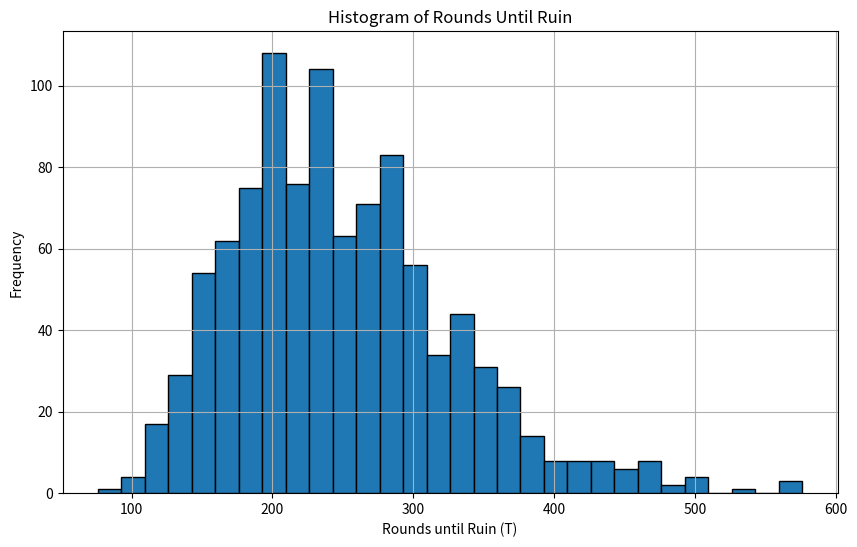

Generate this figure with matplotlib: (Note: this script raises an exception after producing the figure.)
import numpy as np
import matplotlib.pyplot as plt

def gamblers_ruin_trajectory_plot(p, x_init, nsim, max_rounds):

    # Assert checks
    assert 0 <= p <= 1, "Probability p must be between 0 and 1 (inclusive)."
    assert isinstance(x_init, float) or isinstance(x_init, int), "Initial capital x_init must be a real number (float or int)."
    assert isinstance(nsim, int) and nsim > 0, "Number of simulations nsim must be a positive integer."
    assert isinstance(max_rounds, int) and max_rounds > 0, "max_rounds must be a positive integer."

    # set the graph
    plt.figure(figsize=(10, 6))
    plt.axhline(y=0, color='red', linestyle='--', label="Ruin Line")
    plt.title("Gambler's Ruin Trajectories")
    plt.xlabel("Rounds (t)")
    plt.ylabel("Capital (x)")
    plt.grid()

    _, trajectories = simulate(p, x_init, nsim, max_rounds)
    # Loop over each simulation and plot its trajectory
    for sim in range(nsim):
        plt.plot(trajectories[sim, :], label=f"Sim {sim+1}", alpha=0.6)


    plt.legend()
    plt.show()
    

def simulate(p, x_init, nsim, max_rounds):
    """
    Simulates the gambler's ruin trajectory.
    
    Parameters:
        p (float): Probability of winning each round.
        x_init (int): Initial capital of the gambler.
        nsim (int): Number of independent simulations.
        max_rounds (int): Maximum number of rounds to simulate.
    """

    # Assert checks
    assert 0 <= p <= 1, "Probability p must be between 0 and 1 (inclusive)."
    assert isinstance(x_init, float) or isinstance(x_init, int), "Initial capital x_init must be a real number (float or int)."
    assert isinstance(nsim, int) and nsim > 0, "Number of simulations nsim must be a positive integer."
    assert isinstance(max_rounds, int) and max_rounds > 0, "max_rounds must be a positive integer."

    # The indices of the rows are simulation number and the indices of columns are round numbers
    trajectories = np.full((nsim, max_rounds+1), x_init)
    # List or array to collect ruin rounds for each simulation
    all_ruin_rounds = []
    for sim in range(nsim):
        

        # simulate one trajectory, get a random sequence of -1 and 1 with probabilities p and 1-p, length of array is max_rounds
        outcomes = np.random.choice([-1, 1], size=max_rounds, p=[1-p, p])
        # Calculate the cumulative sum of outcomes, the total winnings at each round
        cumulative_outcomes = np.cumsum(outcomes)
        # Calculate the gambler's capital at each round
        trajectory = np.concatenate([[x_init], x_init + cumulative_outcomes])
        ruin_idx = np.where(trajectory <= 0)[0]

        # get the first ruin round number
        first_ruin = ruin_idx[0] if ruin_idx.size >= 1 else np.nan
        if ruin_idx.size > 0:
            # fill entire computed trajectory:
            trajectories[sim, :trajectory.size] = trajectory
            all_ruin_rounds.append(first_ruin) 
            # Everything after the first ruin is 0
            # but only if first_ruin < trajectory.size
            if first_ruin < trajectory.size:
                trajectories[sim, first_ruin:] = 0
        else:
            # no ruin
            trajectories[sim, :trajectory.size] = trajectory

    # Return collected ruin rounds data
    return all_ruin_rounds, trajectories


def gamblers_ruin_stats():
    # we will plot a histogram of the number of rounds(T) until ruin for p<=0.5
    p = 0.4
    x_init = 50
    nsim = 1000
    max_rounds = 5000

    # Assert checks for this specific setup
    assert 0 <= p <= 0.5, "Probability p must be between 0 and 0.5 (inclusive)."
    assert isinstance(x_init, float) or isinstance(x_init, int), "Initial capital x_init must be a real number (float or int)."
    assert isinstance(nsim, int) and nsim > 0, "nsim must be a positive integer."
    assert isinstance(max_rounds, int) and max_rounds > 0, "max_rounds must be a positive integer."
    # Explanation of parameters:
    # p <= 0.5 ensures that the gambler has a fair chance of winning or losing each round otherwise insuffcient ruin_rounds data would be collected to make plots.
    # x_init = 50 provides an initial capital to observe the ruin process.
    # nsim = 1000 offers a large sample size for reliable statistical analysis.
    # max_rounds = 5000 is set sufficiently high to ensure that most simulations reach ruin
    
    # Now ruin_rounds contains the first ruin round for each simulation
    ruin_rounds, _ = simulate(p, x_init, nsim, max_rounds)
    
    # Create a histogram 
    plt.figure(figsize=(10, 6))
    # plt.hist expects an array like input
    plt.hist(ruin_rounds, bins=30, edgecolor='black')
    plt.title("Histogram of Rounds Until Ruin")
    plt.xlabel("Rounds until Ruin (T)")
    plt.ylabel("Frequency")
    plt.grid()
    plt.show()
   

    # Now we will plot mean T vs p for multiple values of x_init

    # Ask for the no.of x_init values 
    x_init_values_count = int(input("How many initial capital values do you need the simulation for?: "))
    assert x_init_values_count > 0, "Number of initial capital values must be a positive integer."
    print("\n")

    # place to store the x_init values
    x_init_values = []
    # Ask the user to enter the x_init values
    for _ in range(x_init_values_count):
        x_init_value = float(input("Please enter the initial capital values: "))
        assert isinstance(x_init, float) or isinstance(x_init, int), "Initial capital x_init must be a real number (float or int)."
        x_init_values.append(x_init_value)

    print("\n")
    # generate p values
    p_values_generated = np.linspace(0.0, 0.5, 50)
    # set up the plot
    plt.figure(figsize=(10, 6))
    plt.title("Mean Rounds to Ruin vs. p for Different x_init")
    plt.xlabel("p")
    plt.ylabel("⟨T⟩")
    plt.grid()
    # simulate for multiple x_init, the outer for loop is intended for run for small number of x_init values
    for count in range(x_init_values_count):
        # make a place to store mean of all_ruin_rounds
        mean_T = []
        # make a place to store uncertainity of each T
        error_bars = [] 
        for p in p_values_generated:
            
            ruin_rounds, _ = simulate(p, x_init_values[count], nsim, max_rounds)
            # filter out the nan values
            # np.isnan(r) checks if a given value is nan(return true) or not(returns false)
            valid_rounds = [r for r in ruin_rounds if not np.isnan(r)]
            # checks if valid_rounds is non_empty
            if valid_rounds:
                mean_val = np.mean(valid_rounds)
                std_val = np.std(valid_rounds)
                se = std_val / np.sqrt(len(valid_rounds))
            else:
                mean_val = np.nan
                se = np.nan
            # store the mean value of T from each sim
            mean_T.append(mean_val)
            # Now calculate and append the error(std deviation of T)
            error_bars.append(se)

        # Plot error bars for this x_init
        # The uncertainty in the ⟨T⟩ plots is represented by the standard error of the mean.
        plt.errorbar(p_values_generated, mean_T, yerr=error_bars, fmt='-o', capsize=3,
                     label=f"x_init = {x_init_values[count]}", alpha=0.7, markersize=4)
        

   
    plt.legend()
    plt.show()


    # Now we will plot mean T versus initial capital x_0 for one or more choices of p with error bars

    # generate x_0 values
    x_0_values_generated = np.linspace(1, 50, 50)
    plt.figure(figsize=(10, 6))
    plt.title("Mean Rounds to Ruin vs. x_0 for Different p")
    plt.xlabel("x_0")
    plt.ylabel("⟨T⟩")
    plt.grid()

    
    # Ask for the no.of probability values 
    p_values_count = int(input("How many probability values do you need the simulation for?: "))
    assert p_values_count > 0, "Number of probability values must be a positive integer."
    print("\n")
    # place to store the p values
    p_values_inputted = []
    # Ask the user to enter the probability values
    for _ in range(p_values_count):
        p_value = float(input("Please enter the probability values: "))
        assert 0 <= p_value <= 0.5, "Probability p must be between 0 and 1 (inclusive)."
        p_values_inputted.append(p_value)

    print("\n")

    # For multiple 'p' values run simulations for all the x_values generated, the outer for loop is intended for run for small number of p values
    for p_count in range(p_values_count):
        mean_T = []      # Reset mean_T for the current probability
        error_bars = []  # Reset error_bars for the current probability

        # For each x_0 value, run simulations at the current probability to compute statistics
        for x_0 in x_0_values_generated:
            
            ruin_rounds, _ = simulate(p_values_inputted[p_count], x_0, nsim, max_rounds)
            # Remove out the nan values
            # np.isnan(r) checks if a given value is nan(return true) or not(returns false)
            valid_rounds = [r for r in ruin_rounds if not np.isnan(r)]
            # checks if valid_rounds is non_empty
            if valid_rounds:
                mean_val = np.mean(valid_rounds)
                std_val = np.std(valid_rounds)
                se = std_val / np.sqrt(len(valid_rounds))
            else:
                mean_val = np.nan
                se = np.nan
                
            mean_T.append(mean_val)
            error_bars.append(se)
        
        # Plot the results for this probability value
        plt.errorbar(x_0_values_generated, mean_T, yerr=error_bars, fmt='-o', capsize=1,markersize=2, alpha=0.7, label=f"p = {p_values_inputted[p_count]}")

    plt.legend()
    plt.show()
   

    


    


def main():
    # Parameters for the simulation and trajectory plot
    p = 0.6
    x_init = 100
    nsim = 500
    max_rounds = 1000

    # Assert checks
    assert 0 <= p <= 1, "Probability p must be between 0 and 1 (inclusive)."
    assert isinstance(x_init, float) or isinstance(x_init, int), "Initial capital x_init must be a real number (float or int)."
    assert isinstance(nsim, int) and nsim > 0, "Number of simulations nsim must be a positive integer."
    assert isinstance(max_rounds, int) and max_rounds > 0, "max_rounds must be a positive integer."
    # Simulate and plot the gambler's ruin trajectory
    gamblers_ruin_trajectory_plot(p, x_init, nsim, max_rounds)
    # Simulate and plot the gambler's ruin trajectory and make 3 different plots
    gamblers_ruin_stats()


if __name__ == "__main__":
    main()
